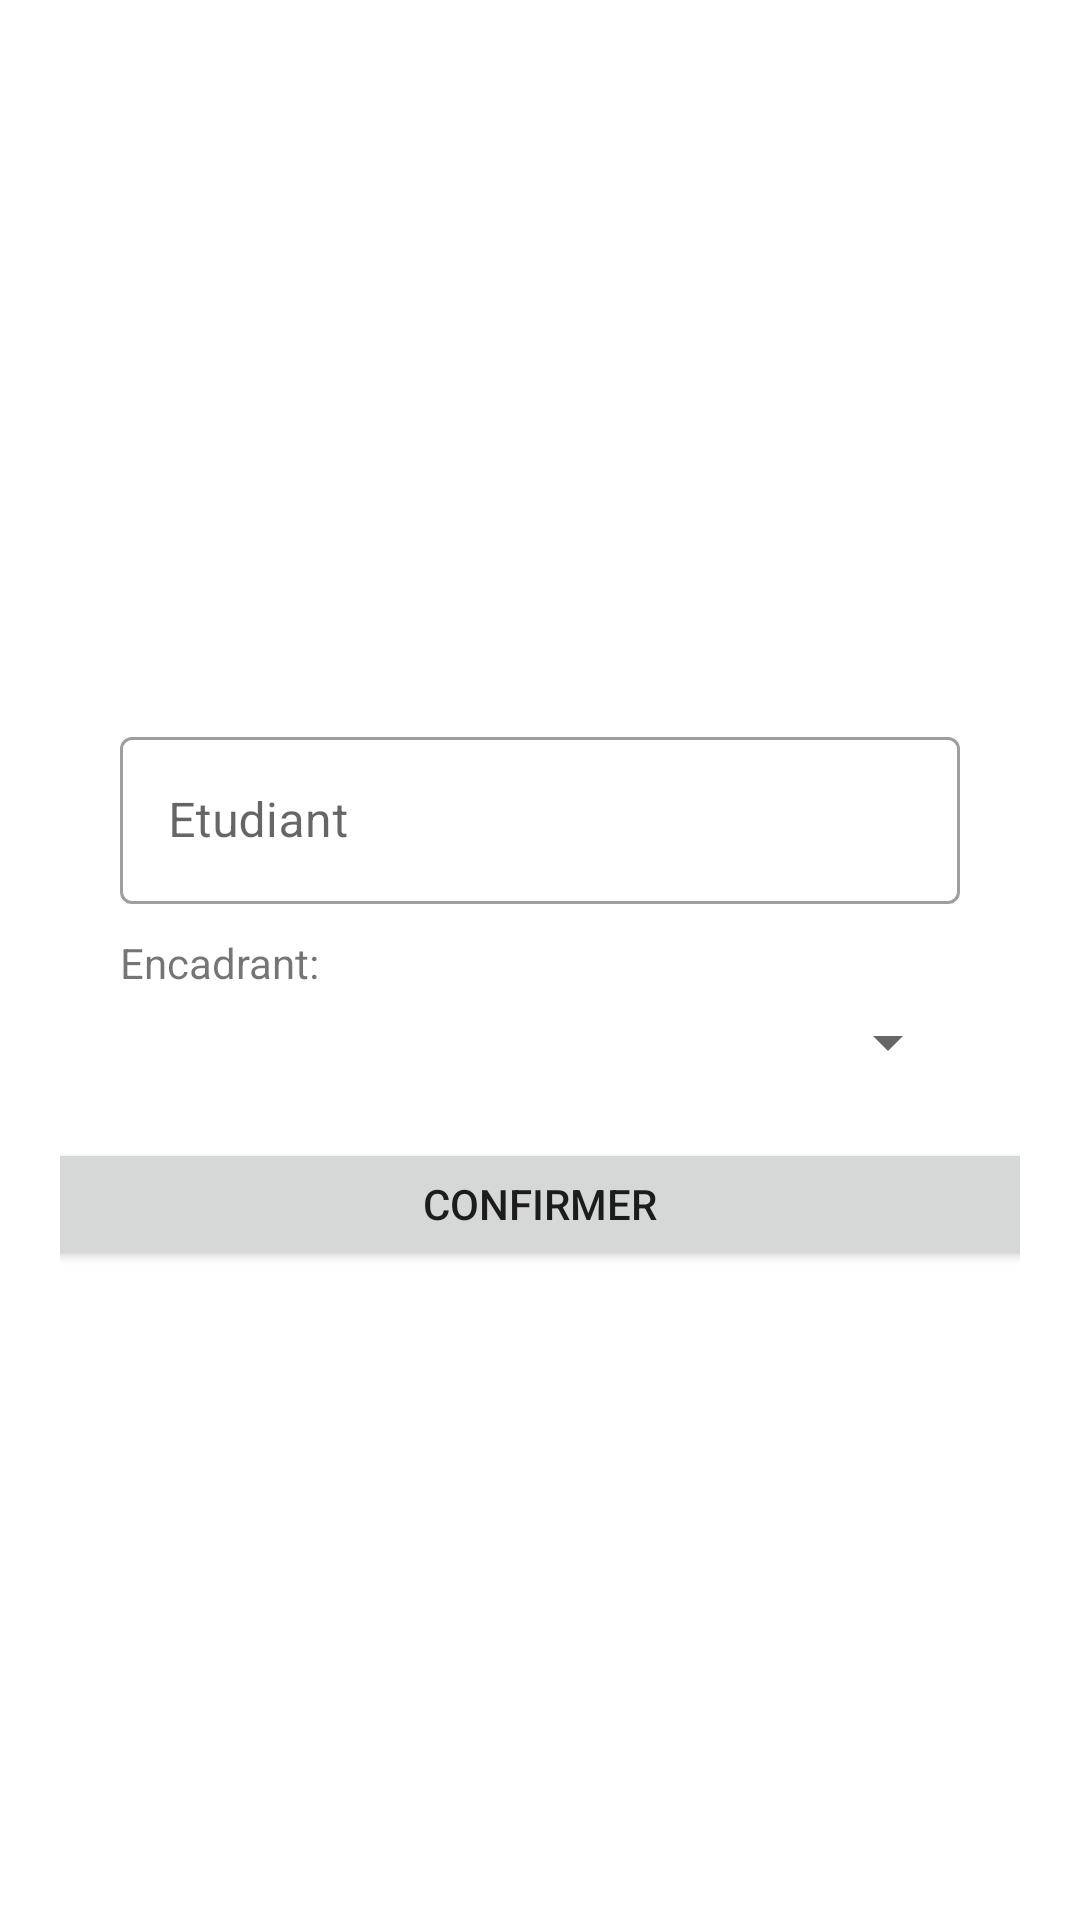

Layout XML and referenced resources for this Android screen:
<!-- AndroidManifest.xml: application theme Theme.Internshipmanagement -->
<!-- res/layout/fragment_affect_etab.xml -->
<?xml version="1.0" encoding="utf-8"?>
<FrameLayout xmlns:android="http://schemas.android.com/apk/res/android"
    xmlns:tools="http://schemas.android.com/tools"
    android:layout_width="match_parent"
    android:layout_height="match_parent"
    xmlns:app="http://schemas.android.com/apk/res-auto"
    tools:context=".AffectEtabFragment">

    <LinearLayout
        android:layout_width="match_parent"
        android:layout_height="match_parent"
        android:orientation="vertical"
        android:layout_margin="20dp"
        android:gravity="center">

        <LinearLayout
            android:id="@+id/linearLayout2"
            android:layout_width="match_parent"
            android:layout_height="wrap_content"
            android:layout_margin="20dp"
            android:gravity="center"
            android:orientation="vertical">

            <com.google.android.material.textfield.TextInputLayout
                android:id="@+id/etudiant"
                android:layout_width="match_parent"
                android:layout_height="wrap_content"
                android:hint="Etudiant"
                android:layout_marginTop="20dp"
                app:startIconDrawable="@drawable/ic_baseline_person_24"
                style="@style/Widget.MaterialComponents.TextInputLayout.OutlinedBox">

                <com.google.android.material.textfield.TextInputEditText
                    android:id="@+id/etetud"
                    android:layout_width="match_parent"
                    android:layout_height="wrap_content"
                    android:enabled="false"
                    android:inputType="none"
                    />

            </com.google.android.material.textfield.TextInputLayout>

            <TextView
                android:layout_width="fill_parent"
                android:layout_height="wrap_content"
                android:layout_marginTop="10dip"
                android:layout_marginBottom="5dp"
                android:text="Encadrant:" />

            
            <Spinner
                android:id="@+id/spinner1"
                android:layout_width="fill_parent"
                android:layout_height="wrap_content" />


        </LinearLayout>

        <Button
            android:id="@+id/bconfirm"
            android:layout_width="377dp"
            android:layout_height="44dp"
            android:layout_marginBottom="16dp"
            android:text="Confirmer" />


    </LinearLayout>

</FrameLayout>
<!-- resources referenced by this layout -->
<resources>
  <style name="Theme.Internshipmanagement" parent="Theme.MaterialComponents.DayNight.NoActionBar">
          
          <item name="colorPrimary">@color/purple_500</item>
          <item name="colorPrimaryVariant">@color/purple_700</item>
          <item name="colorOnPrimary">@color/white</item>
          
          <item name="colorSecondary">@color/teal_200</item>
          <item name="colorSecondaryVariant">@color/teal_700</item>
          <item name="colorOnSecondary">@color/black</item>
          
          <item name="android:statusBarColor">?attr/colorPrimaryVariant</item>
          
      </style>
  <color name="purple_500">#FF6200EE</color>
  <color name="purple_700">#FF3700B3</color>
  <color name="white">#FFFFFFFF</color>
  <color name="teal_200">#FF03DAC5</color>
  <color name="teal_700">#FF018786</color>
  <color name="black">#FF000000</color>
</resources>
